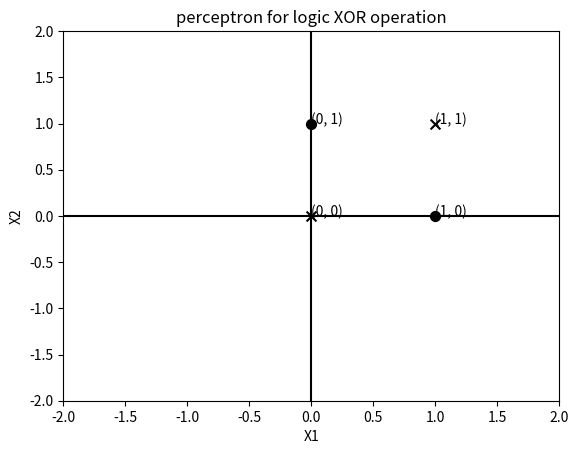

This chart was generated by the following Python code:
import matplotlib.pyplot as plt
import numpy as np
import logging

log = logging.getLogger("perceptron")
class BiPerceptron:
    def __init__(self, w1=0, w2=0, theta=0) -> None:
        self.w1 = w1
        self.w2 = w2
        self.theta = theta
    
    def __call__(self, x1, x2):
        return self.perceive(x1, x2)
    
    def perceive(self, x1, x2):
        signal = self.w1*x1 + self.w2*x2
        if signal <= self.theta:
            return 0
        else:
            return 1
    
    def plot(self, logic_op:str=""):
        x1 = np.arange(-2,2,0.1)
        x2 = (self.theta - self.w1*x1)/self.w2
        plt.plot(x1, x2, color="black", linestyle="--")
        v = [0,1]
        for op1 in v:
            for op2 in v:
                r = self.perceive(op1,op2)
                plt.scatter([op1], [op2], color="black", s=50, marker="o" if r==1 else "x")
                plt.annotate(f"({op1}, {op2})", (op1, op2))
        plt.axhline(0, color="black")
        plt.axvline(0, color="black")
        plt.title(f"perceptron for logic {logic_op} operation")
        plt.xlabel("X1")
        plt.ylabel("X2")
        plt.xlim(-2, 2)
        plt.ylim(-2, 2)
        plt.show()

class Perceptron:
    log = logging.getLogger("perceptron")
    def __init__(self, W:np.ndarray, b:float) -> None:
        self.W = W
        self.b = b

    def __call__(self, X:np.ndarray):
        return self.perceive(X)
    
    def perceive(self, X:np.ndarray):
        if X.shape != self.W.shape:
            log.warning(f"The shape of input X is not the same as weight W")
            return 0
        signal = np.dot(self.W, X) + self.b
        if signal <= 0:
            return 0
        else:
            return 1
        
def plot_xor(xor):
    v = [0,1]
    for op1 in v:
        for op2 in v:
            r = xor(op1,op2)
            plt.scatter([op1], [op2], color="black", s=50, marker="o" if r==1 else "x")
            plt.annotate(f"({op1}, {op2})", (op1, op2))
    plt.axhline(0, color="black")
    plt.axvline(0, color="black")
    plt.title("perceptron for logic XOR operation")
    plt.xlim(-2, 2)
    plt.ylim(-2, 2)
    plt.xlabel("X1")
    plt.ylabel("X2")
    plt.show()
   
if __name__ == "__main__":
    logic_and = BiPerceptron(0.3,0.3,0.5)
    print("logic and:")
    print(f"1 and 1 = {logic_and(1,1)}")
    print(f"1 and 0 = {logic_and(1,0)}")
    print(f"0 and 1 = {logic_and(0,1)}")
    print(f"0 and 0 = {logic_and(0,0)}")
    # logic_and.plot("AND")

    logic_or = BiPerceptron(0.3,0.3,0.1)
    print("logic or:")
    print(f"1 or 1 = {logic_or(1,1)}")
    print(f"1 or 0 = {logic_or(1,0)}")
    print(f"0 or 1 = {logic_or(0,1)}")
    print(f"0 or 0 = {logic_or(0,0)}")
    # logic_or.plot("OR")

    logic_not_and = BiPerceptron(-0.3,-0.3,-0.5)
    print("logic not and:")
    print(f"not (1 and 1) = {logic_not_and(1,1)}")
    print(f"not (1 and 0) = {logic_not_and(1,0)}")
    print(f"not (0 and 1) = {logic_not_and(0,1)}")
    print(f"not (0 and 0) = {logic_not_and(0,0)}")

    logic_xor = lambda x1, x2: logic_and(logic_or(x1, x2), logic_not_and(x1, x2))
    print("logic xor:")
    print(f"1 xor 1 = {logic_xor(1,1)}")
    print(f"1 xor 0 = {logic_xor(1,0)}")
    print(f"0 xor 1 = {logic_xor(0,1)}")
    print(f"0 xor 0 = {logic_xor(0,0)}")
    plot_xor(logic_xor)

    p = Perceptron(np.array([0.6,0.6]), -1)
    print("general perceptron for logic or")
    print(f"1 or 1 = {p(np.array([1,1]))}")
    print(f"1 or 0 = {p(np.array([1,0]))}")
    print(f"0 or 1 = {p(np.array([0,1]))}")
    print(f"0 or 0 = {p(np.array([0,0]))}")
